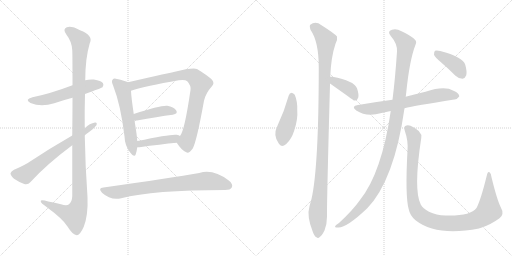
t = 0.00 s
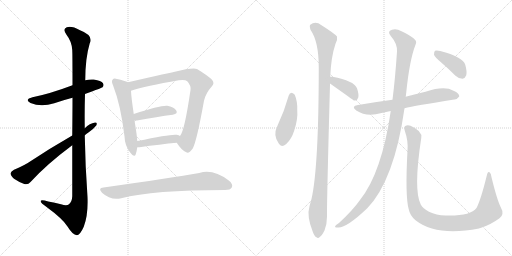
t = 2.46 s
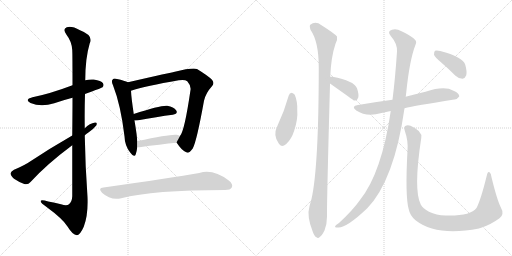
t = 4.92 s
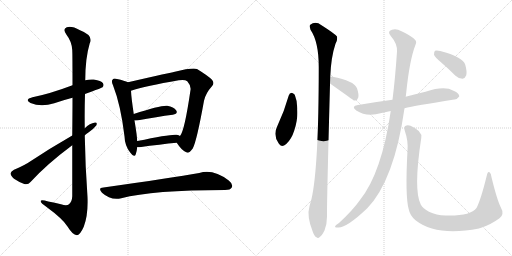
t = 7.39 s
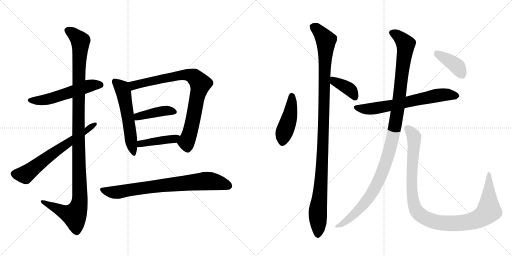
t = 9.85 s
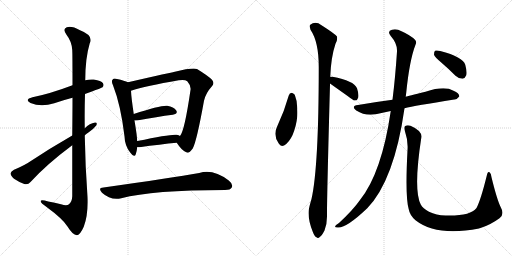
t = 12.31 s

The animated SVG that drew these frames (rendered in a browser with its animation timeline set to each time). Animation: 15 CSS @keyframes rules; one cycle of 12.31 s.

<svg version="1.1" viewBox="0 0 2048 1024" xmlns="http://www.w3.org/2000/svg">
  <g stroke="lightgray" stroke-dasharray="1,1" stroke-width="1" transform="scale(4, 4)">
    <line x1="0" y1="0" x2="256" y2="256"></line>
    <line x1="256" y1="0" x2="0" y2="256"></line>
    <line x1="128" y1="0" x2="128" y2="256"></line>
    <line x1="0" y1="128" x2="256" y2="128"></line>
    <line x1="256" y1="0" x2="512" y2="256"></line>
    <line x1="512" y1="0" x2="256" y2="256"></line>
    <line x1="384" y1="0" x2="384" y2="256"></line>
    <line x1="256" y1="128" x2="512" y2="128"></line>
  </g>
<g transform="scale(1, -1) translate(0, -850)">
   <style type="text/css">
    @keyframes keyframes0 {
      from {
       stroke: black;
       stroke-dashoffset: 545;
       stroke-width: 128;
       }
       64% {
       animation-timing-function: step-end;
       stroke: black;
       stroke-dashoffset: 0;
       stroke-width: 128;
       }
       to {
       stroke: black;
       stroke-width: 1024;
       }
       }
       #make-me-a-hanzi-animation-0 {
         animation: keyframes0 0.693522s both;
         animation-delay: 0.000000s;
         animation-timing-function: linear;
       }
    @keyframes keyframes1 {
      from {
       stroke: black;
       stroke-dashoffset: 1162;
       stroke-width: 128;
       }
       79% {
       animation-timing-function: step-end;
       stroke: black;
       stroke-dashoffset: 0;
       stroke-width: 128;
       }
       to {
       stroke: black;
       stroke-width: 1024;
       }
       }
       #make-me-a-hanzi-animation-1 {
         animation: keyframes1 1.195638s both;
         animation-delay: 0.693522s;
         animation-timing-function: linear;
       }
    @keyframes keyframes2 {
      from {
       stroke: black;
       stroke-dashoffset: 644;
       stroke-width: 128;
       }
       68% {
       animation-timing-function: step-end;
       stroke: black;
       stroke-dashoffset: 0;
       stroke-width: 128;
       }
       to {
       stroke: black;
       stroke-width: 1024;
       }
       }
       #make-me-a-hanzi-animation-2 {
         animation: keyframes2 0.774089s both;
         animation-delay: 1.889160s;
         animation-timing-function: linear;
       }
    @keyframes keyframes3 {
      from {
       stroke: black;
       stroke-dashoffset: 557;
       stroke-width: 128;
       }
       64% {
       animation-timing-function: step-end;
       stroke: black;
       stroke-dashoffset: 0;
       stroke-width: 128;
       }
       to {
       stroke: black;
       stroke-width: 1024;
       }
       }
       #make-me-a-hanzi-animation-3 {
         animation: keyframes3 0.703288s both;
         animation-delay: 2.663249s;
         animation-timing-function: linear;
       }
    @keyframes keyframes4 {
      from {
       stroke: black;
       stroke-dashoffset: 821;
       stroke-width: 128;
       }
       73% {
       animation-timing-function: step-end;
       stroke: black;
       stroke-dashoffset: 0;
       stroke-width: 128;
       }
       to {
       stroke: black;
       stroke-width: 1024;
       }
       }
       #make-me-a-hanzi-animation-4 {
         animation: keyframes4 0.918132s both;
         animation-delay: 3.366536s;
         animation-timing-function: linear;
       }
    @keyframes keyframes5 {
      from {
       stroke: black;
       stroke-dashoffset: 414;
       stroke-width: 128;
       }
       57% {
       animation-timing-function: step-end;
       stroke: black;
       stroke-dashoffset: 0;
       stroke-width: 128;
       }
       to {
       stroke: black;
       stroke-width: 1024;
       }
       }
       #make-me-a-hanzi-animation-5 {
         animation: keyframes5 0.586914s both;
         animation-delay: 4.284668s;
         animation-timing-function: linear;
       }
    @keyframes keyframes6 {
      from {
       stroke: black;
       stroke-dashoffset: 419;
       stroke-width: 128;
       }
       58% {
       animation-timing-function: step-end;
       stroke: black;
       stroke-dashoffset: 0;
       stroke-width: 128;
       }
       to {
       stroke: black;
       stroke-width: 1024;
       }
       }
       #make-me-a-hanzi-animation-6 {
         animation: keyframes6 0.590983s both;
         animation-delay: 4.871582s;
         animation-timing-function: linear;
       }
    @keyframes keyframes7 {
      from {
       stroke: black;
       stroke-dashoffset: 765;
       stroke-width: 128;
       }
       71% {
       animation-timing-function: step-end;
       stroke: black;
       stroke-dashoffset: 0;
       stroke-width: 128;
       }
       to {
       stroke: black;
       stroke-width: 1024;
       }
       }
       #make-me-a-hanzi-animation-7 {
         animation: keyframes7 0.872559s both;
         animation-delay: 5.462565s;
         animation-timing-function: linear;
       }
    @keyframes keyframes8 {
      from {
       stroke: black;
       stroke-dashoffset: 444;
       stroke-width: 128;
       }
       59% {
       animation-timing-function: step-end;
       stroke: black;
       stroke-dashoffset: 0;
       stroke-width: 128;
       }
       to {
       stroke: black;
       stroke-width: 1024;
       }
       }
       #make-me-a-hanzi-animation-8 {
         animation: keyframes8 0.611328s both;
         animation-delay: 6.335124s;
         animation-timing-function: linear;
       }
    @keyframes keyframes9 {
      from {
       stroke: black;
       stroke-dashoffset: 1105;
       stroke-width: 128;
       }
       78% {
       animation-timing-function: step-end;
       stroke: black;
       stroke-dashoffset: 0;
       stroke-width: 128;
       }
       to {
       stroke: black;
       stroke-width: 1024;
       }
       }
       #make-me-a-hanzi-animation-9 {
         animation: keyframes9 1.149251s both;
         animation-delay: 6.946452s;
         animation-timing-function: linear;
       }
    @keyframes keyframes10 {
      from {
       stroke: black;
       stroke-dashoffset: 386;
       stroke-width: 128;
       }
       56% {
       animation-timing-function: step-end;
       stroke: black;
       stroke-dashoffset: 0;
       stroke-width: 128;
       }
       to {
       stroke: black;
       stroke-width: 1024;
       }
       }
       #make-me-a-hanzi-animation-10 {
         animation: keyframes10 0.564128s both;
         animation-delay: 8.095703s;
         animation-timing-function: linear;
       }
    @keyframes keyframes11 {
      from {
       stroke: black;
       stroke-dashoffset: 661;
       stroke-width: 128;
       }
       68% {
       animation-timing-function: step-end;
       stroke: black;
       stroke-dashoffset: 0;
       stroke-width: 128;
       }
       to {
       stroke: black;
       stroke-width: 1024;
       }
       }
       #make-me-a-hanzi-animation-11 {
         animation: keyframes11 0.787923s both;
         animation-delay: 8.659831s;
         animation-timing-function: linear;
       }
    @keyframes keyframes12 {
      from {
       stroke: black;
       stroke-dashoffset: 1138;
       stroke-width: 128;
       }
       79% {
       animation-timing-function: step-end;
       stroke: black;
       stroke-dashoffset: 0;
       stroke-width: 128;
       }
       to {
       stroke: black;
       stroke-width: 1024;
       }
       }
       #make-me-a-hanzi-animation-12 {
         animation: keyframes12 1.176107s both;
         animation-delay: 9.447754s;
         animation-timing-function: linear;
       }
    @keyframes keyframes13 {
      from {
       stroke: black;
       stroke-dashoffset: 1064;
       stroke-width: 128;
       }
       78% {
       animation-timing-function: step-end;
       stroke: black;
       stroke-dashoffset: 0;
       stroke-width: 128;
       }
       to {
       stroke: black;
       stroke-width: 1024;
       }
       }
       #make-me-a-hanzi-animation-13 {
         animation: keyframes13 1.115885s both;
         animation-delay: 10.623861s;
         animation-timing-function: linear;
       }
    @keyframes keyframes14 {
      from {
       stroke: black;
       stroke-dashoffset: 393;
       stroke-width: 128;
       }
       56% {
       animation-timing-function: step-end;
       stroke: black;
       stroke-dashoffset: 0;
       stroke-width: 128;
       }
       to {
       stroke: black;
       stroke-width: 1024;
       }
       }
       #make-me-a-hanzi-animation-14 {
         animation: keyframes14 0.569824s both;
         animation-delay: 11.739746s;
         animation-timing-function: linear;
       }
</style>
<path d="M 340 474 Q 409 499 410 501 Q 417 508 412 517 Q 405 527 375 532 Q 356 533 341 529 L 290 509 Q 200 475 130 461 Q 96 452 122 438 Q 164 420 217 437 Q 251 449 290 459 L 340 474 Z" fill="lightgray"></path> 
<path d="M 289 269 L 289 65 Q 288 43 276 33 Q 267 26 244 33 Q 219 39 193 44 Q 160 54 163 44 Q 164 37 185 23 Q 252 -26 270 -56 Q 291 -90 307 -91 Q 320 -91 335 -57 Q 353 -11 350 62 Q 341 186 339 309 L 339 337 Q 338 406 340 474 L 341 529 Q 341 617 359 677 Q 375 708 320 729 Q 286 748 267 741 Q 249 734 266 711 Q 287 684 289 650 Q 290 634 290 509 L 290 459 Q 290 395 289 308 L 289 269 Z" fill="lightgray"></path> 
<path d="M 289 308 Q 193 253 111 198 Q 78 179 56 171 Q 44 165 42 157 Q 42 148 56 135 Q 75 122 97 114 Q 112 110 122 122 Q 188 194 289 269 L 339 309 Q 346 316 355 321 Q 374 334 385 348 Q 391 361 380 360 Q 359 357 339 337 L 289 308 Z" fill="lightgray"></path> 
<path d="M 512 521 Q 499 527 468 534 Q 455 538 451 532 Q 444 526 452 509 Q 483 430 498 305 Q 499 268 520 241 Q 538 217 543 233 Q 547 245 549 261 L 549 286 Q 548 299 546 316 Q 542 344 538 368 L 535 394 Q 525 461 524 487 C 522 517 522 517 512 521 Z" fill="lightgray"></path> 
<path d="M 707 279 Q 726 249 745 241 Q 755 234 771 256 Q 787 286 816 447 Q 823 478 847 504 Q 860 517 848 531 Q 832 547 788 574 Q 772 581 695 562 Q 692 562 512 521 C 483 514 495 478 524 487 Q 582 506 715 529 Q 740 533 749 525 Q 765 507 762 490 Q 738 325 720 306 C 706 280 706 280 707 279 Z" fill="lightgray"></path> 
<path d="M 538 368 L 548 368 Q 630 383 691 391 Q 713 395 705 408 Q 695 423 669 427 Q 644 430 535 394 C 507 385 508 368 538 368 Z" fill="lightgray"></path> 
<path d="M 549 261 L 558 261 Q 642 273 707 279 C 737 282 745 290 720 306 Q 716 310 707 311 Q 686 315 549 286 C 520 280 519 261 549 261 Z" fill="lightgray"></path> 
<path d="M 414 100 Q 390 99 408 79 Q 442 48 485 57 Q 611 90 900 90 Q 922 90 927 100 Q 934 113 915 128 Q 852 176 797 158 Q 688 139 414 100 Z" fill="lightgray"></path> 
<path d="M 1155 468 Q 1137 404 1109 345 Q 1091 309 1115 276 Q 1125 258 1145 274 Q 1166 293 1177 328 Q 1192 374 1189 411 Q 1190 445 1179 471 Q 1173 478 1167 479 Q 1158 478 1155 468 Z" fill="lightgray"></path> 
<path d="M 1321 543 Q 1324 622 1342 675 Q 1351 691 1348 704 Q 1341 714 1286 749 Q 1262 767 1241 751 Q 1237 747 1242 731 Q 1275 683 1275 582 Q 1275 183 1246 54 Q 1242 41 1238 25 Q 1226 -14 1251 -77 Q 1258 -96 1266 -99 Q 1272 -106 1280 -97 Q 1287 -93 1298 -72 Q 1308 -47 1308 -16 Q 1307 36 1320 511 L 1320 516 L 1321 543 Z" fill="lightgray"></path> 
<path d="M 1320 516 Q 1413 450 1416 448 L 1421 448 Q 1430 449 1433 460 Q 1436 473 1428 497 Q 1416 527 1330 543 Q 1324 544 1321 543 C 1291 540 1296 533 1320 516 Z" fill="lightgray"></path> 
<path d="M 1618 417 Q 1658 427 1817 452 Q 1827 451 1837 464 Q 1838 477 1814 487 Q 1778 508 1702 483 Q 1630 465 1623 463 L 1570 451 Q 1501 442 1432 430 Q 1402 426 1425 408 Q 1459 386 1503 393 L 1563 406 L 1618 417 Z" fill="lightgray"></path> 
<path d="M 1563 406 Q 1527 159 1440 50 Q 1412 10 1356 -42 Q 1343 -49 1341 -54 Q 1337 -61 1354 -60 Q 1388 -60 1469 17 Q 1577 129 1618 417 L 1623 463 Q 1624 472 1625 480 Q 1638 609 1662 671 Q 1668 683 1660 691 Q 1642 709 1606 725 Q 1585 737 1568 731 Q 1547 725 1563 706 Q 1590 675 1588 644 Q 1581 539 1570 451 L 1563 406 Z" fill="lightgray"></path> 
<path d="M 2003 21 Q 1988 51 1966 141 Q 1965 157 1957 162 Q 1950 165 1947 147 Q 1923 50 1906 18 Q 1882 -15 1782 -12 Q 1745 -11 1716 3 Q 1691 16 1683 32 Q 1653 90 1685 298 Q 1691 326 1642 347 Q 1629 351 1621 346 Q 1614 342 1620 324 Q 1633 287 1630 249 Q 1620 63 1635 13 Q 1639 -11 1662 -31 Q 1746 -97 1916 -64 Q 1917 -63 1922 -62 Q 1961 -50 1998 -23 Q 2019 -7 2003 21 Z" fill="lightgray"></path> 
<path d="M 1765 600 Q 1793 576 1822 547 Q 1835 535 1850 535 Q 1860 536 1865 549 Q 1869 562 1861 591 Q 1852 622 1761 646 Q 1746 650 1740 647 Q 1736 643 1736 631 Q 1740 621 1765 600 Z" fill="lightgray"></path> 
      <clipPath id="make-me-a-hanzi-clip-0">
      <path d="M 340 474 Q 409 499 410 501 Q 417 508 412 517 Q 405 527 375 532 Q 356 533 341 529 L 290 509 Q 200 475 130 461 Q 96 452 122 438 Q 164 420 217 437 Q 251 449 290 459 L 340 474 Z" fill="lightgray"></path>
      </clipPath>
      <path clip-path="url(#make-me-a-hanzi-clip-0)" d="M 123 450 L 160 447 L 203 455 L 351 505 L 403 509 " fill="none" id="make-me-a-hanzi-animation-0" stroke-dasharray="417 834" stroke-linecap="round"></path>

      <clipPath id="make-me-a-hanzi-clip-1">
      <path d="M 289 269 L 289 65 Q 288 43 276 33 Q 267 26 244 33 Q 219 39 193 44 Q 160 54 163 44 Q 164 37 185 23 Q 252 -26 270 -56 Q 291 -90 307 -91 Q 320 -91 335 -57 Q 353 -11 350 62 Q 341 186 339 309 L 339 337 Q 338 406 340 474 L 341 529 Q 341 617 359 677 Q 375 708 320 729 Q 286 748 267 741 Q 249 734 266 711 Q 287 684 289 650 Q 290 634 290 509 L 290 459 Q 290 395 289 308 L 289 269 Z" fill="lightgray"></path>
      </clipPath>
      <path clip-path="url(#make-me-a-hanzi-clip-1)" d="M 274 726 L 290 718 L 322 686 L 314 547 L 319 52 L 314 21 L 297 -11 L 251 3 L 182 36 L 180 42 L 170 42 " fill="none" id="make-me-a-hanzi-animation-1" stroke-dasharray="1034 2068" stroke-linecap="round"></path>

      <clipPath id="make-me-a-hanzi-clip-2">
      <path d="M 289 308 Q 193 253 111 198 Q 78 179 56 171 Q 44 165 42 157 Q 42 148 56 135 Q 75 122 97 114 Q 112 110 122 122 Q 188 194 289 269 L 339 309 Q 346 316 355 321 Q 374 334 385 348 Q 391 361 380 360 Q 359 357 339 337 L 289 308 Z" fill="lightgray"></path>
      </clipPath>
      <path clip-path="url(#make-me-a-hanzi-clip-2)" d="M 53 155 L 101 151 L 178 213 L 375 351 " fill="none" id="make-me-a-hanzi-animation-2" stroke-dasharray="516 1032" stroke-linecap="round"></path>

      <clipPath id="make-me-a-hanzi-clip-3">
      <path d="M 512 521 Q 499 527 468 534 Q 455 538 451 532 Q 444 526 452 509 Q 483 430 498 305 Q 499 268 520 241 Q 538 217 543 233 Q 547 245 549 261 L 549 286 Q 548 299 546 316 Q 542 344 538 368 L 535 394 Q 525 461 524 487 C 522 517 522 517 512 521 Z" fill="lightgray"></path>
      </clipPath>
      <path clip-path="url(#make-me-a-hanzi-clip-3)" d="M 460 524 L 488 498 L 497 469 L 532 239 " fill="none" id="make-me-a-hanzi-animation-3" stroke-dasharray="429 858" stroke-linecap="round"></path>

      <clipPath id="make-me-a-hanzi-clip-4">
      <path d="M 707 279 Q 726 249 745 241 Q 755 234 771 256 Q 787 286 816 447 Q 823 478 847 504 Q 860 517 848 531 Q 832 547 788 574 Q 772 581 695 562 Q 692 562 512 521 C 483 514 495 478 524 487 Q 582 506 715 529 Q 740 533 749 525 Q 765 507 762 490 Q 738 325 720 306 C 706 280 706 280 707 279 Z" fill="lightgray"></path>
      </clipPath>
      <path clip-path="url(#make-me-a-hanzi-clip-4)" d="M 527 494 L 535 510 L 711 549 L 766 548 L 791 529 L 802 515 L 762 326 L 746 282 L 723 280 " fill="none" id="make-me-a-hanzi-animation-4" stroke-dasharray="693 1386" stroke-linecap="round"></path>

      <clipPath id="make-me-a-hanzi-clip-5">
      <path d="M 538 368 L 548 368 Q 630 383 691 391 Q 713 395 705 408 Q 695 423 669 427 Q 644 430 535 394 C 507 385 508 368 538 368 Z" fill="lightgray"></path>
      </clipPath>
      <path clip-path="url(#make-me-a-hanzi-clip-5)" d="M 543 375 L 573 391 L 627 402 L 660 407 L 695 402 " fill="none" id="make-me-a-hanzi-animation-5" stroke-dasharray="286 572" stroke-linecap="round"></path>

      <clipPath id="make-me-a-hanzi-clip-6">
      <path d="M 549 261 L 558 261 Q 642 273 707 279 C 737 282 745 290 720 306 Q 716 310 707 311 Q 686 315 549 286 C 520 280 519 261 549 261 Z" fill="lightgray"></path>
      </clipPath>
      <path clip-path="url(#make-me-a-hanzi-clip-6)" d="M 554 267 L 590 282 L 697 294 L 711 302 " fill="none" id="make-me-a-hanzi-animation-6" stroke-dasharray="291 582" stroke-linecap="round"></path>

      <clipPath id="make-me-a-hanzi-clip-7">
      <path d="M 414 100 Q 390 99 408 79 Q 442 48 485 57 Q 611 90 900 90 Q 922 90 927 100 Q 934 113 915 128 Q 852 176 797 158 Q 688 139 414 100 Z" fill="lightgray"></path>
      </clipPath>
      <path clip-path="url(#make-me-a-hanzi-clip-7)" d="M 410 90 L 465 81 L 585 101 L 822 126 L 878 119 L 913 107 " fill="none" id="make-me-a-hanzi-animation-7" stroke-dasharray="637 1274" stroke-linecap="round"></path>

      <clipPath id="make-me-a-hanzi-clip-8">
      <path d="M 1155 468 Q 1137 404 1109 345 Q 1091 309 1115 276 Q 1125 258 1145 274 Q 1166 293 1177 328 Q 1192 374 1189 411 Q 1190 445 1179 471 Q 1173 478 1167 479 Q 1158 478 1155 468 Z" fill="lightgray"></path>
      </clipPath>
      <path clip-path="url(#make-me-a-hanzi-clip-8)" d="M 1168 467 L 1161 393 L 1134 313 L 1131 284 " fill="none" id="make-me-a-hanzi-animation-8" stroke-dasharray="316 632" stroke-linecap="round"></path>

      <clipPath id="make-me-a-hanzi-clip-9">
      <path d="M 1321 543 Q 1324 622 1342 675 Q 1351 691 1348 704 Q 1341 714 1286 749 Q 1262 767 1241 751 Q 1237 747 1242 731 Q 1275 683 1275 582 Q 1275 183 1246 54 Q 1242 41 1238 25 Q 1226 -14 1251 -77 Q 1258 -96 1266 -99 Q 1272 -106 1280 -97 Q 1287 -93 1298 -72 Q 1308 -47 1308 -16 Q 1307 36 1320 511 L 1320 516 L 1321 543 Z" fill="lightgray"></path>
      </clipPath>
      <path clip-path="url(#make-me-a-hanzi-clip-9)" d="M 1253 744 L 1281 720 L 1304 680 L 1292 252 L 1271 6 L 1271 -85 " fill="none" id="make-me-a-hanzi-animation-9" stroke-dasharray="977 1954" stroke-linecap="round"></path>

      <clipPath id="make-me-a-hanzi-clip-10">
      <path d="M 1320 516 Q 1413 450 1416 448 L 1421 448 Q 1430 449 1433 460 Q 1436 473 1428 497 Q 1416 527 1330 543 Q 1324 544 1321 543 C 1291 540 1296 533 1320 516 Z" fill="lightgray"></path>
      </clipPath>
      <path clip-path="url(#make-me-a-hanzi-clip-10)" d="M 1326 536 L 1340 521 L 1374 508 L 1404 488 L 1419 454 " fill="none" id="make-me-a-hanzi-animation-10" stroke-dasharray="258 516" stroke-linecap="round"></path>

      <clipPath id="make-me-a-hanzi-clip-11">
      <path d="M 1618 417 Q 1658 427 1817 452 Q 1827 451 1837 464 Q 1838 477 1814 487 Q 1778 508 1702 483 Q 1630 465 1623 463 L 1570 451 Q 1501 442 1432 430 Q 1402 426 1425 408 Q 1459 386 1503 393 L 1563 406 L 1618 417 Z" fill="lightgray"></path>
      </clipPath>
      <path clip-path="url(#make-me-a-hanzi-clip-11)" d="M 1427 420 L 1479 414 L 1763 470 L 1826 466 " fill="none" id="make-me-a-hanzi-animation-11" stroke-dasharray="533 1066" stroke-linecap="round"></path>

      <clipPath id="make-me-a-hanzi-clip-12">
      <path d="M 1563 406 Q 1527 159 1440 50 Q 1412 10 1356 -42 Q 1343 -49 1341 -54 Q 1337 -61 1354 -60 Q 1388 -60 1469 17 Q 1577 129 1618 417 L 1623 463 Q 1624 472 1625 480 Q 1638 609 1662 671 Q 1668 683 1660 691 Q 1642 709 1606 725 Q 1585 737 1568 731 Q 1547 725 1563 706 Q 1590 675 1588 644 Q 1581 539 1570 451 L 1563 406 Z" fill="lightgray"></path>
      </clipPath>
      <path clip-path="url(#make-me-a-hanzi-clip-12)" d="M 1569 718 L 1590 708 L 1623 674 L 1591 409 L 1556 242 L 1527 154 L 1477 62 L 1418 -7 L 1364 -49 L 1348 -55 " fill="none" id="make-me-a-hanzi-animation-12" stroke-dasharray="1010 2020" stroke-linecap="round"></path>

      <clipPath id="make-me-a-hanzi-clip-13">
      <path d="M 2003 21 Q 1988 51 1966 141 Q 1965 157 1957 162 Q 1950 165 1947 147 Q 1923 50 1906 18 Q 1882 -15 1782 -12 Q 1745 -11 1716 3 Q 1691 16 1683 32 Q 1653 90 1685 298 Q 1691 326 1642 347 Q 1629 351 1621 346 Q 1614 342 1620 324 Q 1633 287 1630 249 Q 1620 63 1635 13 Q 1639 -11 1662 -31 Q 1746 -97 1916 -64 Q 1917 -63 1922 -62 Q 1961 -50 1998 -23 Q 2019 -7 2003 21 Z" fill="lightgray"></path>
      </clipPath>
      <path clip-path="url(#make-me-a-hanzi-clip-13)" d="M 1629 338 L 1656 304 L 1647 169 L 1648 83 L 1655 36 L 1670 1 L 1702 -23 L 1758 -40 L 1831 -43 L 1900 -31 L 1936 -12 L 1955 7 L 1956 155 " fill="none" id="make-me-a-hanzi-animation-13" stroke-dasharray="936 1872" stroke-linecap="round"></path>

      <clipPath id="make-me-a-hanzi-clip-14">
      <path d="M 1765 600 Q 1793 576 1822 547 Q 1835 535 1850 535 Q 1860 536 1865 549 Q 1869 562 1861 591 Q 1852 622 1761 646 Q 1746 650 1740 647 Q 1736 643 1736 631 Q 1740 621 1765 600 Z" fill="lightgray"></path>
      </clipPath>
      <path clip-path="url(#make-me-a-hanzi-clip-14)" d="M 1745 641 L 1827 586 L 1847 553 " fill="none" id="make-me-a-hanzi-animation-14" stroke-dasharray="265 530" stroke-linecap="round"></path>

</g>
</svg>
